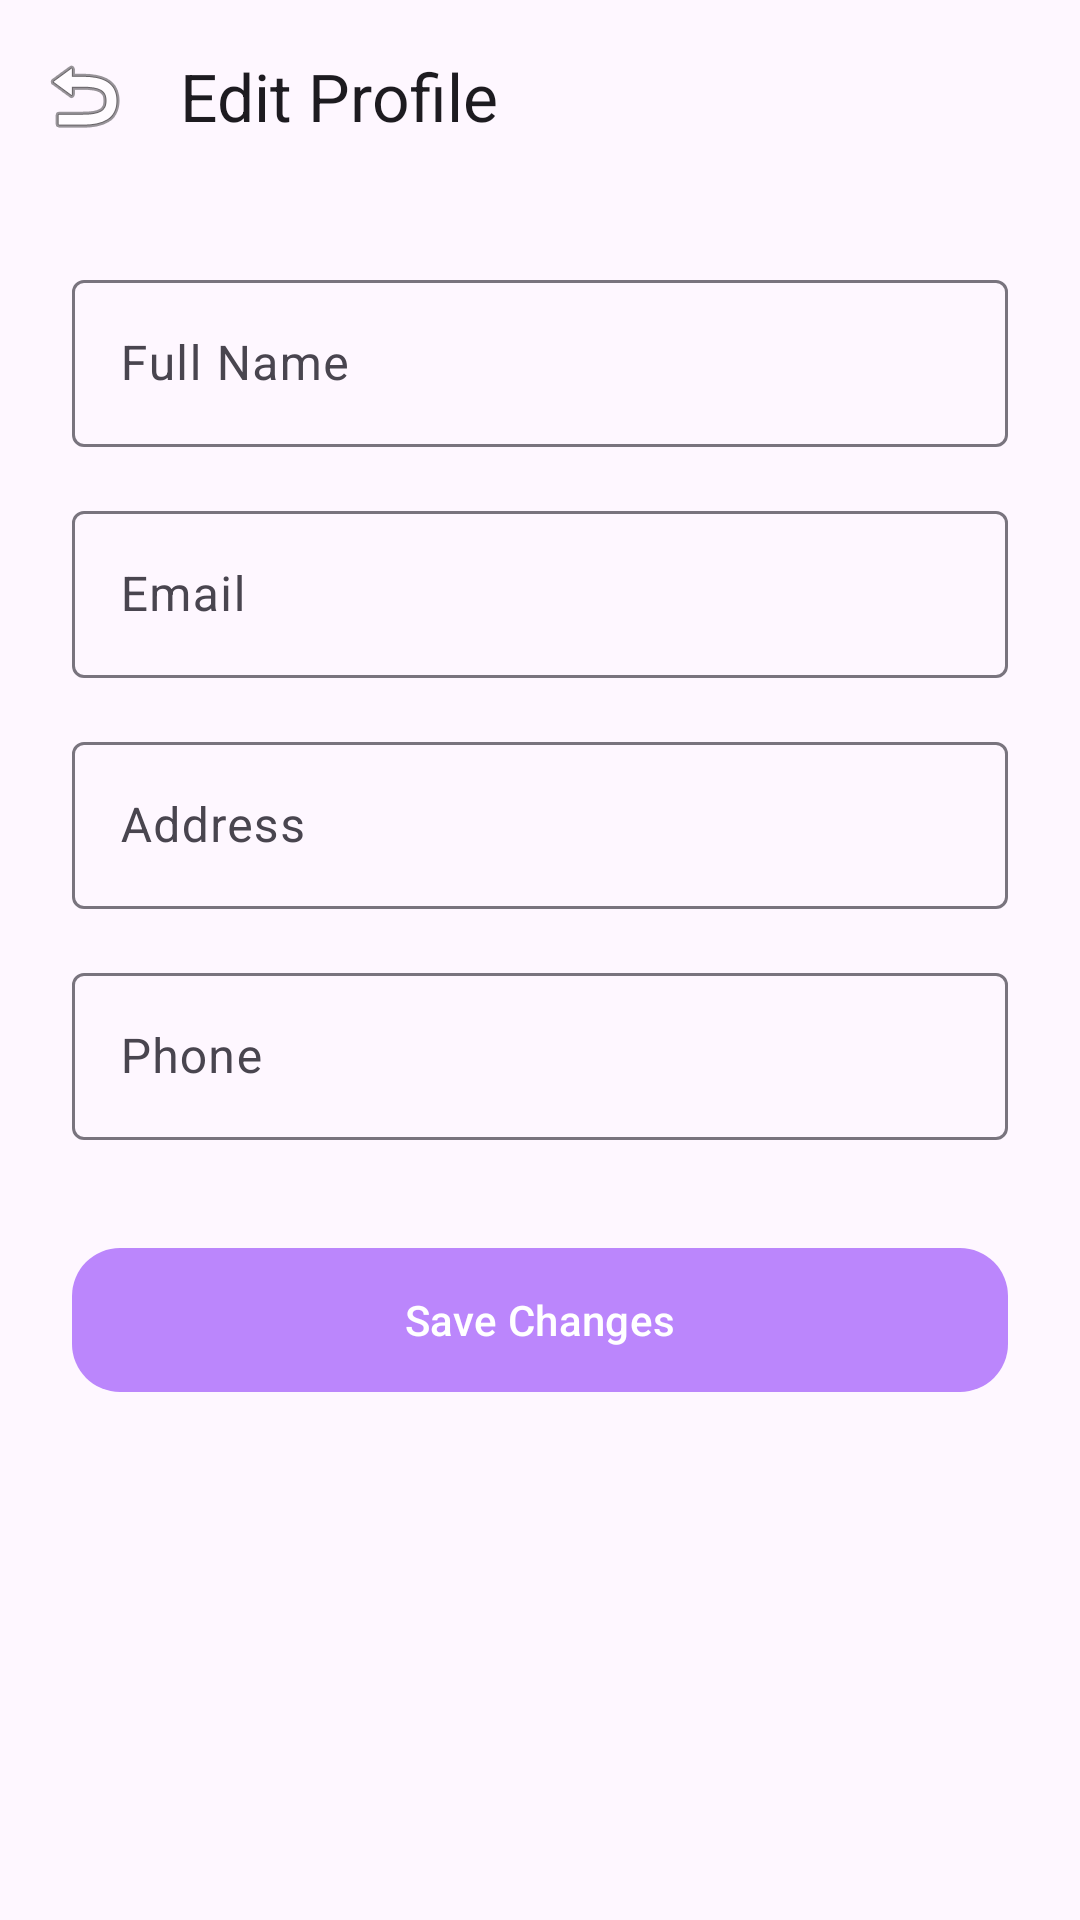

Reconstruct the res/layout file that produces this screen, plus the resources it refers to.
<!-- AndroidManifest.xml: application theme Theme.SmartPark -->
<!-- res/layout/activity_edit_profile.xml -->
<?xml version="1.0" encoding="utf-8"?>
<androidx.coordinatorlayout.widget.CoordinatorLayout xmlns:android="http://schemas.android.com/apk/res/android"
    xmlns:app="http://schemas.android.com/apk/res-auto"
    android:layout_width="match_parent"
    android:layout_height="match_parent"
    android:background="?attr/colorSurface">

    <com.google.android.material.appbar.AppBarLayout
        android:layout_width="match_parent"
        android:layout_height="wrap_content"
        android:background="@android:color/transparent"
        app:elevation="0dp">
        <com.google.android.material.appbar.MaterialToolbar
            android:id="@+id/toolbar"
            android:layout_width="match_parent"
            android:layout_height="?attr/actionBarSize"
            app:title="Edit Profile"
            app:navigationIcon="@android:drawable/ic_menu_revert" />
    </com.google.android.material.appbar.AppBarLayout>

    <androidx.core.widget.NestedScrollView
        android:layout_width="match_parent"
        android:layout_height="match_parent"
        app:layout_behavior="@string/appbar_scrolling_view_behavior">

        <LinearLayout
            android:layout_width="match_parent"
            android:layout_height="wrap_content"
            android:orientation="vertical"
            android:padding="24dp">

            <com.google.android.material.textfield.TextInputLayout
                style="@style/Widget.Material3.TextInputLayout.OutlinedBox"
                android:layout_width="match_parent"
                android:layout_height="wrap_content"
                android:hint="Full Name"
                android:layout_marginBottom="16dp">
                <com.google.android.material.textfield.TextInputEditText
                    android:id="@+id/etName"
                    android:layout_width="match_parent"
                    android:layout_height="wrap_content" />
            </com.google.android.material.textfield.TextInputLayout>

            <com.google.android.material.textfield.TextInputLayout
                style="@style/Widget.Material3.TextInputLayout.OutlinedBox"
                android:layout_width="match_parent"
                android:layout_height="wrap_content"
                android:hint="Email"
                android:layout_marginBottom="16dp">
                <com.google.android.material.textfield.TextInputEditText
                    android:id="@+id/etEmail"
                    android:layout_width="match_parent"
                    android:layout_height="wrap_content"
                    android:inputType="textEmailAddress" />
            </com.google.android.material.textfield.TextInputLayout>

            <com.google.android.material.textfield.TextInputLayout
                style="@style/Widget.Material3.TextInputLayout.OutlinedBox"
                android:layout_width="match_parent"
                android:layout_height="wrap_content"
                android:hint="Address"
                android:layout_marginBottom="16dp">
                <com.google.android.material.textfield.TextInputEditText
                    android:id="@+id/etAddress"
                    android:layout_width="match_parent"
                    android:layout_height="wrap_content" />
            </com.google.android.material.textfield.TextInputLayout>

            <com.google.android.material.textfield.TextInputLayout
                style="@style/Widget.Material3.TextInputLayout.OutlinedBox"
                android:layout_width="match_parent"
                android:layout_height="wrap_content"
                android:hint="Phone"
                android:layout_marginBottom="32dp">
                <com.google.android.material.textfield.TextInputEditText
                    android:id="@+id/etPhone"
                    android:layout_width="match_parent"
                    android:layout_height="wrap_content"
                    android:inputType="phone" />
            </com.google.android.material.textfield.TextInputLayout>

            <com.google.android.material.button.MaterialButton
                android:id="@+id/btnSave"
                android:layout_width="match_parent"
                android:layout_height="56dp"
                android:text="Save Changes"
                app:cornerRadius="16dp" />

        </LinearLayout>
    </androidx.core.widget.NestedScrollView>
</androidx.coordinatorlayout.widget.CoordinatorLayout>
<!-- resources referenced by this layout -->
<resources>
  <style name="Theme.SmartPark" parent="Base.Theme.SmartPark" />
  <style name="Base.Theme.SmartPark" parent="Theme.Material3.DayNight.NoActionBar">
          <item name="colorPrimary">@color/liquid_purple</item>
          <item name="android:windowBackground">?attr/colorSurface</item>
          <item name="android:statusBarColor">?attr/colorSurface</item>
      </style>
  <color name="liquid_purple">#BB86FC</color>
</resources>
